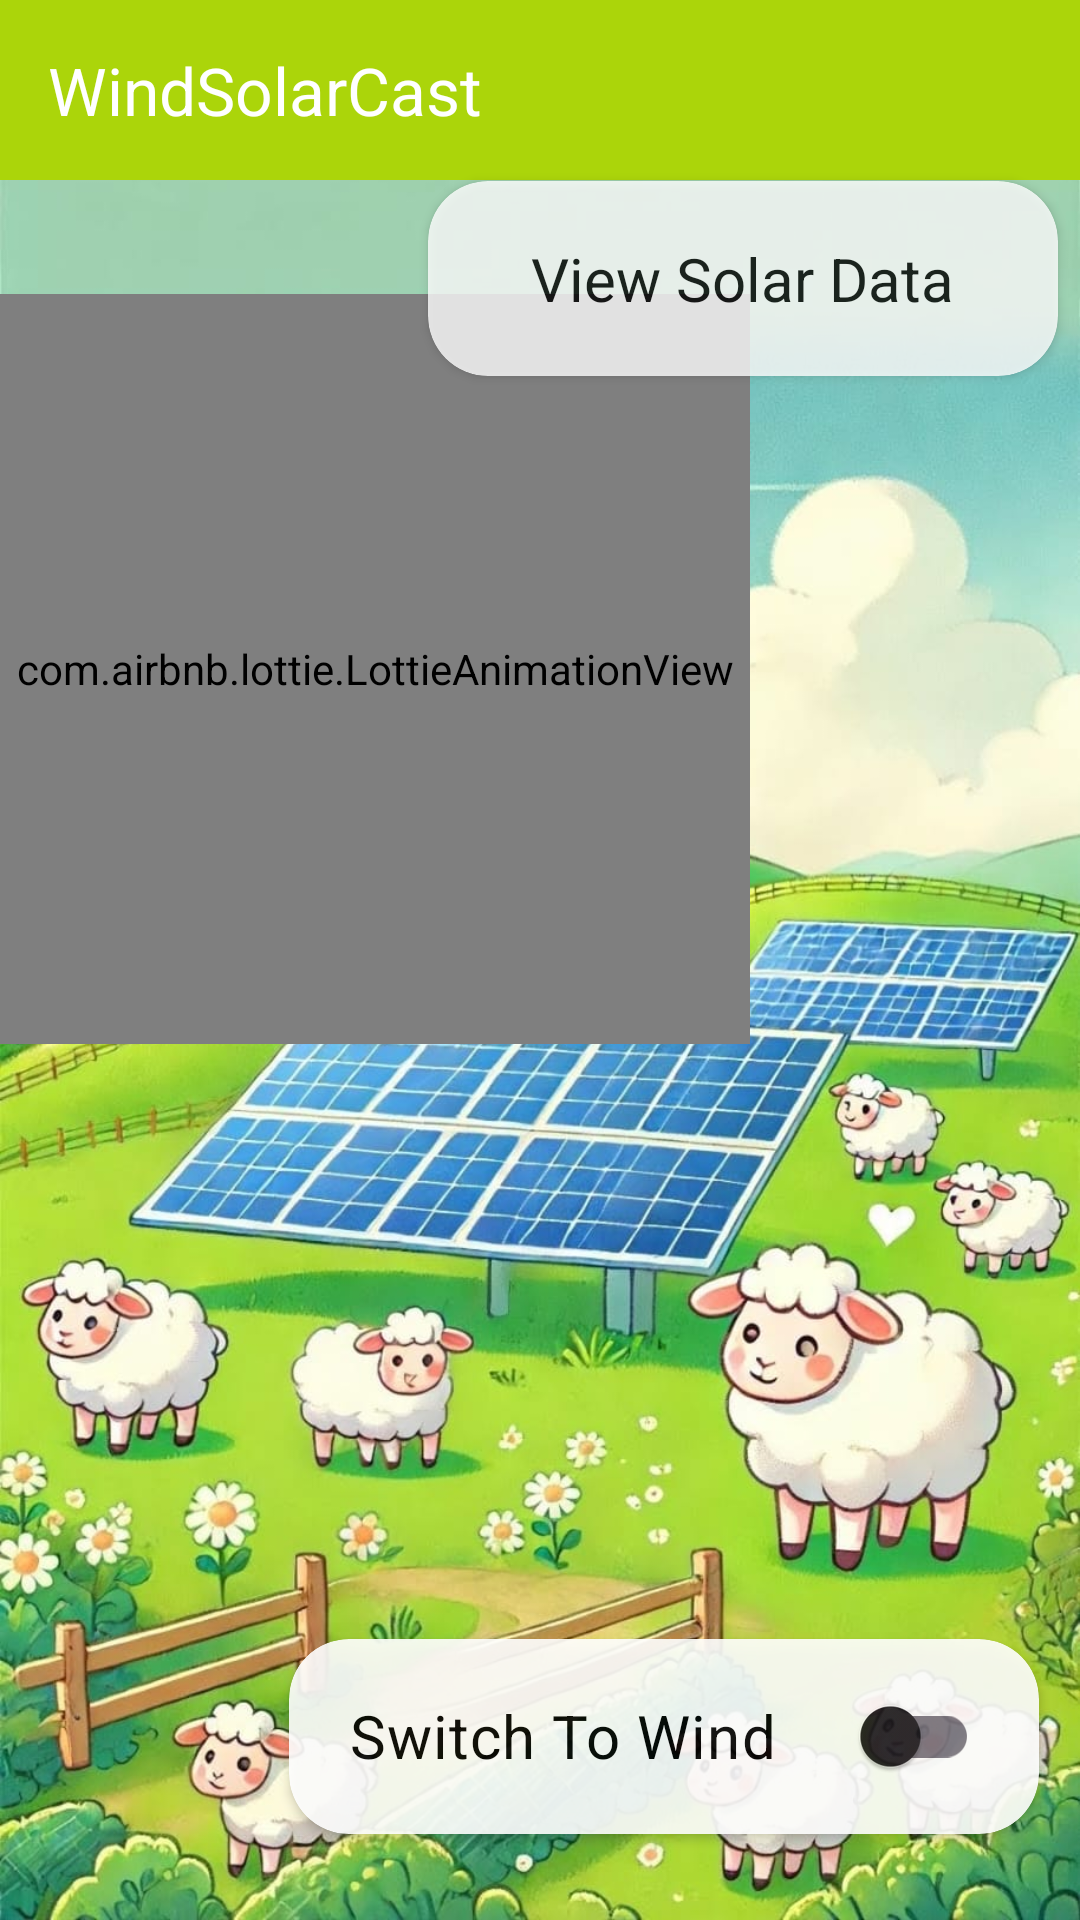

Produce the Android XML layout that renders to this screen, including the resource entries it uses.
<!-- AndroidManifest.xml: application theme Theme.WindSolarCasting -->
<!-- res/layout/activity_third_page.xml -->
<?xml version="1.0" encoding="utf-8"?>
<androidx.constraintlayout.widget.ConstraintLayout xmlns:android="http://schemas.android.com/apk/res/android"
    xmlns:app="http://schemas.android.com/apk/res-auto"
    xmlns:tools="http://schemas.android.com/tools"
    android:id="@+id/switching_page"
    android:layout_width="match_parent"
    android:layout_height="match_parent"
    android:background="@drawable/solar1"
    tools:context=".ThirdPage">
    <com.airbnb.lottie.LottieAnimationView
        android:id="@+id/animated_sun"
        android:layout_width="250dp"
        android:layout_height="250dp"
        android:layout_marginTop="98dp"
        app:layout_constraintStart_toStartOf="parent"
        app:layout_constraintTop_toTopOf="parent"
        app:lottie_autoPlay="false"
        app:lottie_loop="true"
        app:lottie_rawRes="@raw/sun_animation" />
    <androidx.cardview.widget.CardView
        android:id="@+id/card_solar_data"
        android:layout_width="210dp"
        android:layout_height="65dp"
        android:alpha="0.8"
        app:cardBackgroundColor="@color/white"
        app:cardCornerRadius="20dp"
        app:layout_constraintBottom_toBottomOf="parent"
        app:layout_constraintEnd_toEndOf="parent"
        app:layout_constraintHorizontal_bias="0.95"
        app:layout_constraintStart_toStartOf="parent"
        app:layout_constraintTop_toTopOf="parent"
        app:layout_constraintVertical_bias="0.105">
        <TextView
            android:layout_width="wrap_content"
            android:layout_height="wrap_content"
            android:layout_gravity="center"
            android:text="View Solar Data"
            android:textColor="@color/black"
            android:textSize="20sp" />
    </androidx.cardview.widget.CardView>
    <androidx.appcompat.widget.Toolbar
        android:layout_width="match_parent"
        android:layout_height="60dp"
        app:layout_constraintEnd_toEndOf="parent"
        app:layout_constraintHorizontal_bias="0.0"
        app:layout_constraintStart_toStartOf="parent"
        app:layout_constraintTop_toTopOf="parent"
        app:layout_constraintVertical_bias="0.0"
        android:background="#abd50a"
        app:titleTextColor="@color/white"
        app:title="WindSolarCast" />
    <androidx.cardview.widget.CardView
        android:layout_width="250dp"
        android:layout_height="65dp"
        android:alpha="0.9"
        app:cardBackgroundColor="@color/white"
        app:cardCornerRadius="20dp"
        app:layout_constraintBottom_toBottomOf="parent"
        app:layout_constraintEnd_toEndOf="parent"
        app:layout_constraintHorizontal_bias="0.875"
        app:layout_constraintStart_toStartOf="parent"
        app:layout_constraintTop_toTopOf="parent"
        app:layout_constraintVertical_bias="0.95">
        <androidx.appcompat.widget.SwitchCompat
            android:id="@+id/switch1"
            android:layout_width="210dp"
            android:layout_height="60dp"
            android:layout_gravity="center"
            android:background="@color/white"
            android:textColor="@color/black"
            android:text="Switch To Wind"
            android:textSize="20sp"
            app:layout_constraintBottom_toBottomOf="parent"
            app:layout_constraintEnd_toEndOf="parent"
            app:layout_constraintHorizontal_bias="0.924"
            app:layout_constraintStart_toStartOf="parent"
            app:layout_constraintTop_toTopOf="parent"
            app:layout_constraintVertical_bias="0.114" />
    </androidx.cardview.widget.CardView>
</androidx.constraintlayout.widget.ConstraintLayout>
<!-- resources referenced by this layout -->
<resources>
  <color name="black">#FF000000</color>
  <color name="white">#FFFFFFFF</color>
  <!-- drawable solar1: jpg bitmap (drawable, 164127 bytes) -->
  <style name="Theme.WindSolarCasting" parent="Base.Theme.WindSolarCasting" />
  <style name="Base.Theme.WindSolarCasting" parent="Theme.Material3.DayNight.NoActionBar">
          
          
      </style>
</resources>
